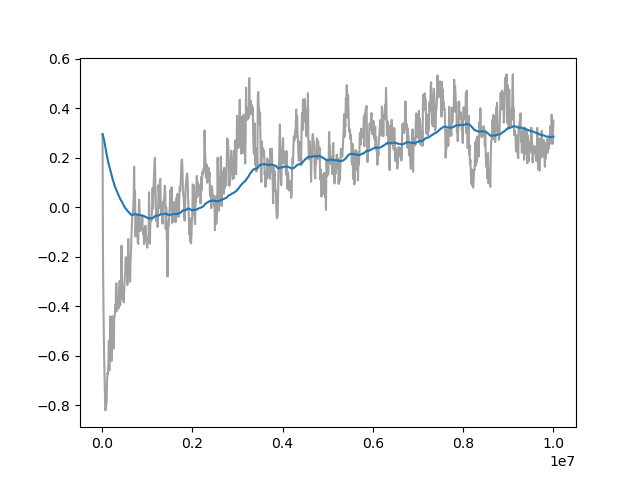

The table this chart was drawn from, first rows:
Wall time, Step, Value
1710542345, 10000, 0.2949
1710542394, 20000, -0.2162
1710542443, 30000, -0.3757
1710542491, 40000, -0.5523
1710542539, 50000, -0.6386
1710542588, 60000, -0.7145
1710542637, 70000, -0.8214
1710542686, 80000, -0.8175
1710542735, 90000, -0.8035
1710542784, 100000, -0.7888
1710542832, 110000, -0.697
1710542881, 120000, -0.6697
1710542930, 130000, -0.6741
1710542978, 140000, -0.6308
1710543027, 150000, -0.541
1710543075, 160000, -0.66
1710543123, 170000, -0.5866
1710543173, 180000, -0.4417
1710543221, 190000, -0.5685
1710543270, 200000, -0.579
1710543319, 210000, -0.6208
1710543367, 220000, -0.512
1710543415, 230000, -0.4406
1710543465, 240000, -0.5077
1710543515, 250000, -0.5726
1710543564, 260000, -0.5542
1710543613, 270000, -0.4458
1710543662, 280000, -0.4423
1710543711, 290000, -0.3945
1710543763, 300000, -0.4228
1710543812, 310000, -0.3104
1710543861, 320000, -0.3073
1710543911, 330000, -0.4197
1710543962, 340000, -0.4078
1710544011, 350000, -0.3626
1710544061, 360000, -0.3723
1710544111, 370000, -0.408
1710544158, 380000, -0.3427
1710544208, 390000, -0.2983
1710544257, 400000, -0.3973
1710544306, 410000, -0.3437
1710544356, 420000, -0.2927
1710544405, 430000, -0.1555
1710544456, 440000, -0.3041
1710544506, 450000, -0.3702
1710544556, 460000, -0.3212
1710544605, 470000, -0.3753
1710544655, 480000, -0.3843
1710544704, 490000, -0.3297
1710544754, 500000, -0.2854
1710544803, 510000, -0.2708
1710544852, 520000, -0.2051
1710544902, 530000, -0.2015
1710544951, 540000, -0.2532
1710545000, 550000, -0.2431
1710545049, 560000, -0.3149
1710545099, 570000, -0.2559
1710545148, 580000, -0.1284
1710545197, 590000, -0.2489
1710545246, 600000, -0.2114
... 940 more rows
